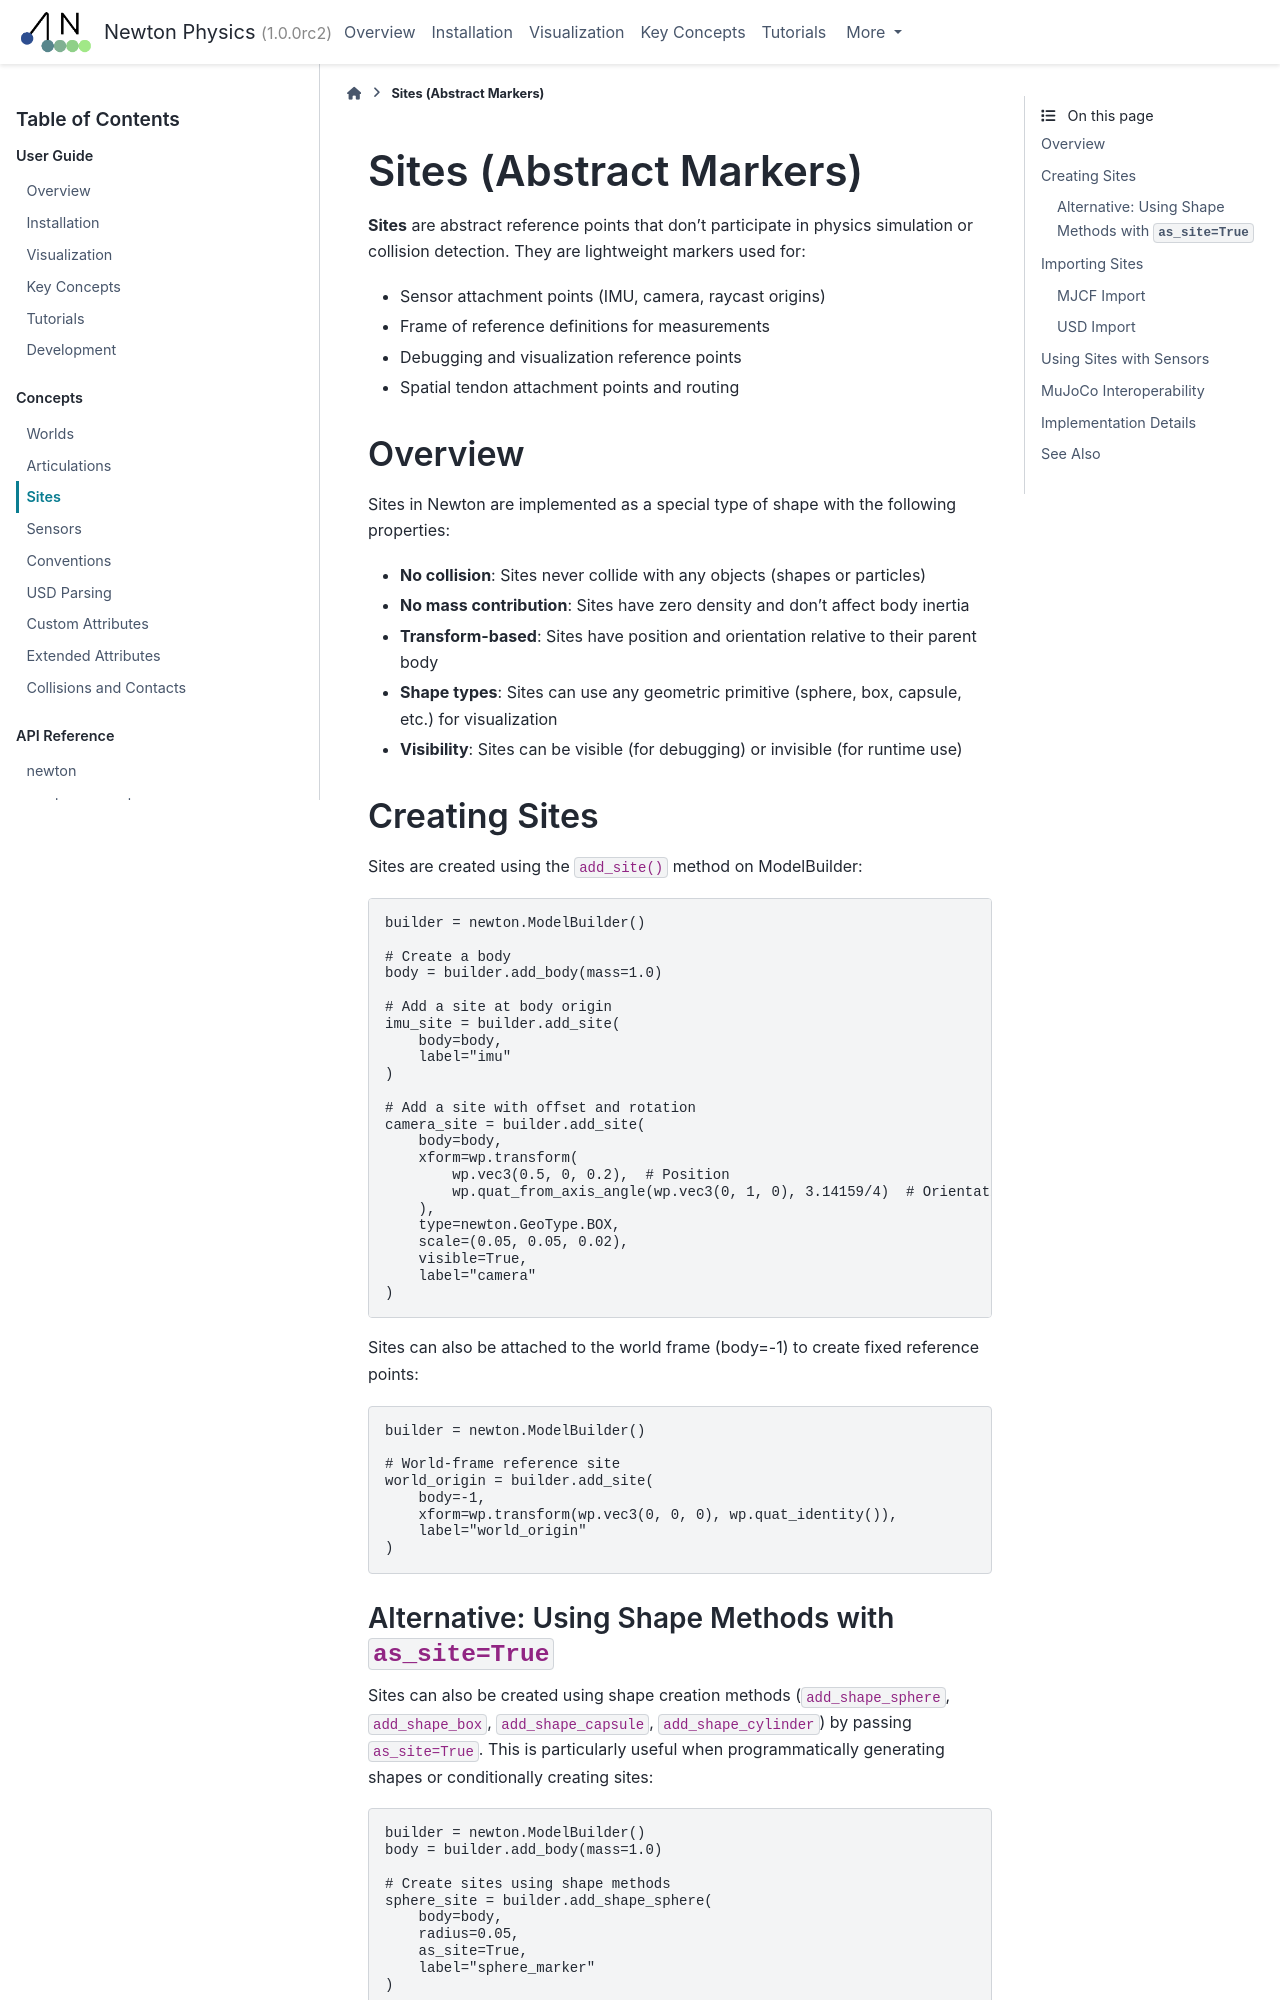

repository: wkzMagician/newton-mcp · page: latest/concepts/sites.html · generator: sphinx

Sites (Abstract Markers)
========================

**Sites** are abstract reference points that don't participate in physics simulation or collision detection. They are lightweight markers used for:

* Sensor attachment points (IMU, camera, raycast origins)
* Frame of reference definitions for measurements
* Debugging and visualization reference points
* Spatial tendon attachment points and routing

Overview
--------

Sites in Newton are implemented as a special type of shape with the following properties:

* **No collision**: Sites never collide with any objects (shapes or particles)
* **No mass contribution**: Sites have zero density and don't affect body inertia
* **Transform-based**: Sites have position and orientation relative to their parent body
* **Shape types**: Sites can use any geometric primitive (sphere, box, capsule, etc.) for visualization
* **Visibility**: Sites can be visible (for debugging) or invisible (for runtime use)

Creating Sites
--------------

Sites are created using the ``add_site()`` method on ModelBuilder:

.. testcode:: sites-basic

   builder = newton.ModelBuilder()
   
   # Create a body
   body = builder.add_body(mass=1.0)
   
   # Add a site at body origin
   imu_site = builder.add_site(
       body=body,
       label="imu"
   )
   
   # Add a site with offset and rotation
   camera_site = builder.add_site(
       body=body,
       xform=wp.transform(
           wp.vec3(0.5, 0, 0.2),  # Position
           wp.quat_from_axis_angle(wp.vec3(0, 1, 0), 3.14159/4)  # Orientation
       ),
       type=newton.GeoType.BOX,
       scale=(0.05, 0.05, 0.02),
       visible=True,
       label="camera"
   )

Sites can also be attached to the world frame (body=-1) to create fixed reference points:

.. testcode:: sites-world

   builder = newton.ModelBuilder()
   
   # World-frame reference site
   world_origin = builder.add_site(
       body=-1,
       xform=wp.transform(wp.vec3(0, 0, 0), wp.quat_identity()),
       label="world_origin"
   )
